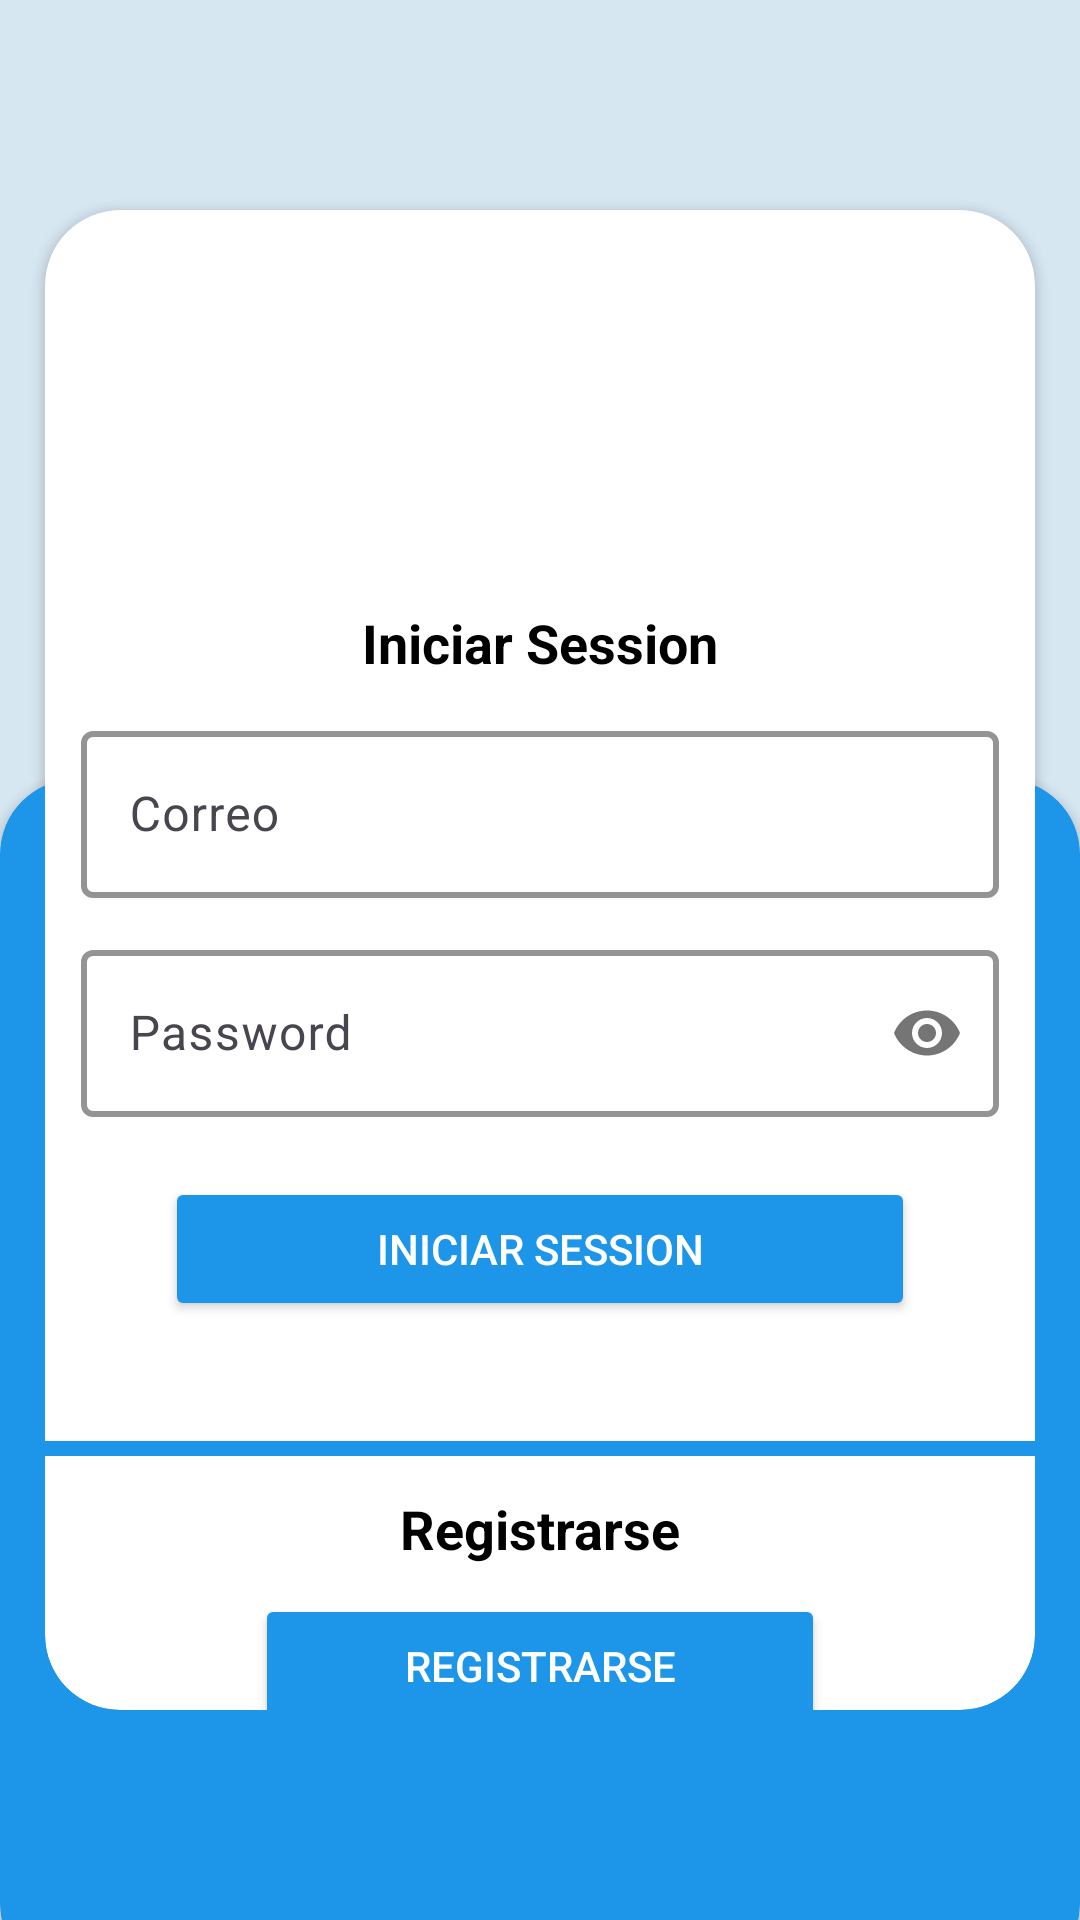

Layout XML and referenced resources for this Android screen:
<!-- AndroidManifest.xml: application theme Theme.ChatPruebaRadar -->
<!-- res/layout/fragment_inicio.xml -->
<?xml version="1.0" encoding="utf-8"?>
<androidx.constraintlayout.widget.ConstraintLayout xmlns:android="http://schemas.android.com/apk/res/android"
    xmlns:app="http://schemas.android.com/apk/res-auto"
    xmlns:tools="http://schemas.android.com/tools"
    android:layout_width="match_parent"
    android:layout_height="match_parent"
    android:background="@color/background"
    android:id="@+id/inicioFragment"
    tools:context=".views.fragments.InicioFragment">

    <androidx.cardview.widget.CardView
        android:id="@+id/cardBottom"
        android:layout_width="match_parent"
        android:layout_height="400dp"
        app:layout_constraintBottom_toBottomOf="parent"
        app:layout_constraintEnd_toEndOf="parent"
        app:layout_constraintStart_toStartOf="parent"
        app:cardCornerRadius="25dp"
        app:cardBackgroundColor="@color/azul"
        android:layout_marginBottom="-20dp">
    </androidx.cardview.widget.CardView>

    <androidx.cardview.widget.CardView
        android:id="@+id/cardTop"
        android:layout_width="match_parent"
        android:layout_height="match_parent"
        android:elevation="3dp"
        android:layout_marginTop="70dp"
        android:layout_marginBottom="70dp"
        android:layout_marginStart="15dp"
        android:layout_marginEnd="15dp"
        app:cardBackgroundColor="@color/white"
        app:cardCornerRadius="25dp"
        app:layout_constraintBottom_toBottomOf="parent"
        app:layout_constraintEnd_toEndOf="parent"
        app:layout_constraintStart_toStartOf="parent"
        app:layout_constraintTop_toTopOf="parent">


        <androidx.constraintlayout.widget.ConstraintLayout
            android:layout_width="match_parent"
            android:layout_height="match_parent">




            <ImageView
                android:id="@+id/imageView2"
                android:layout_width="100dp"
                android:layout_height="100dp"
                android:layout_marginTop="20dp"
                android:layout_marginStart="100dp"
                android:layout_marginEnd="100dp"
                android:src="@drawable/chat"
                app:layout_constraintEnd_toEndOf="parent"
                app:layout_constraintStart_toStartOf="parent"
                app:layout_constraintTop_toTopOf="parent" />

            <TextView
                android:id="@+id/iniciarSesi"
                android:layout_width="match_parent"
                android:layout_height="wrap_content"
                android:layout_marginTop="12dp"
                android:text="@string/ingresar"
                android:textAlignment="center"
                android:textColor="@color/black"
                android:textSize="18sp"
                android:textStyle="bold"
                app:layout_constraintEnd_toEndOf="parent"
                app:layout_constraintStart_toStartOf="parent"
                app:layout_constraintTop_toBottomOf="@+id/imageView2" />

            <com.google.android.material.textfield.TextInputLayout
                android:id="@+id/tfCorreo"
                android:layout_width="match_parent"
                android:layout_height="wrap_content"
                android:hint="@string/correo"
                android:layout_margin="12dp"
                app:boxBackgroundColor="@color/white"
                app:boxStrokeColor="@color/azul"
                app:boxStrokeWidth="2dp"
                app:layout_constraintEnd_toEndOf="parent"
                app:layout_constraintStart_toStartOf="parent"
                app:layout_constraintTop_toBottomOf="@+id/iniciarSesi">

                <com.google.android.material.textfield.TextInputEditText
                    android:layout_width="match_parent"
                    android:layout_height="wrap_content" />

            </com.google.android.material.textfield.TextInputLayout>

            <com.google.android.material.textfield.TextInputLayout
                android:id="@+id/tfPass"
                android:layout_width="match_parent"
                android:layout_height="wrap_content"
                android:hint="@string/pass"
                android:layout_margin="12dp"
                app:boxBackgroundColor="@color/white"
                app:boxStrokeColor="@color/azul"
                app:boxStrokeWidth="2dp"
                app:passwordToggleEnabled="true"
                app:layout_constraintEnd_toEndOf="parent"
                app:layout_constraintStart_toStartOf="parent"
                app:layout_constraintTop_toBottomOf="@+id/tfCorreo">

                <com.google.android.material.textfield.TextInputEditText
                    android:layout_width="match_parent"
                    android:layout_height="wrap_content"
                    android:inputType="textPassword"
                    app:layout_constraintEnd_toEndOf="parent"
                    app:layout_constraintStart_toStartOf="parent"
                    app:layout_constraintTop_toBottomOf="@+id/tfCorreo"/>

            </com.google.android.material.textfield.TextInputLayout>

            <Button
                android:id="@+id/btnSign"
                android:layout_width="match_parent"
                android:layout_height="wrap_content"
                android:text="@string/ingresar"
                android:textColor="@color/white"
                android:backgroundTint="@color/azul"
                android:layout_marginTop="20dp"
                android:layout_marginStart="40dp"
                android:layout_marginEnd="40dp"
                app:layout_constraintEnd_toEndOf="parent"
                app:layout_constraintStart_toStartOf="parent"
                app:layout_constraintTop_toBottomOf="@+id/tfPass"
                />

            <com.google.android.material.divider.MaterialDivider
                android:id="@+id/divider"
                android:layout_width="match_parent"
                android:layout_height="5dp"
                app:dividerColor="@color/azul"
                android:layout_marginTop="40dp"
                android:elevation="2dp"
                app:layout_constraintEnd_toEndOf="parent"
                app:layout_constraintStart_toStartOf="parent"
                app:layout_constraintTop_toBottomOf="@+id/btnSign"/>

            <TextView
                android:id="@+id/registrarse"
                android:layout_width="match_parent"
                android:layout_height="wrap_content"
                android:layout_marginTop="12dp"
                android:text="@string/registrarse"
                android:textAlignment="center"
                android:textColor="@color/black"
                android:textSize="18sp"
                android:textStyle="bold"
                app:layout_constraintEnd_toEndOf="parent"
                app:layout_constraintStart_toStartOf="parent"
                app:layout_constraintTop_toBottomOf="@+id/divider" />

            <Button
                android:id="@+id/btnRegistrarse"
                android:layout_width="match_parent"
                android:layout_height="wrap_content"
                android:layout_marginTop="10dp"
                android:layout_marginStart="70dp"
                android:layout_marginEnd="70dp"
                android:backgroundTint="@color/azul"
                android:text="@string/registrarse"
                android:textColor="@color/white"
                app:layout_constraintBottom_toBottomOf="parent"
                app:layout_constraintEnd_toEndOf="parent"
                app:layout_constraintHorizontal_bias="0.0"
                app:layout_constraintStart_toStartOf="parent"
                app:layout_constraintTop_toBottomOf="@+id/registrarse"
                app:layout_constraintVertical_bias="0.037" />
        </androidx.constraintlayout.widget.ConstraintLayout>

    </androidx.cardview.widget.CardView>


</androidx.constraintlayout.widget.ConstraintLayout>
<!-- resources referenced by this layout -->
<resources>
  <color name="azul">#1d95e8</color>
  <color name="background">#d7e7f2</color>
  <color name="black">#FF000000</color>
  <color name="white">#FFFFFFFF</color>
  <string name="correo">Correo</string>
  <string name="ingresar">Iniciar Session</string>
  <string name="pass">Password</string>
  <string name="registrarse">Registrarse</string>
  <style name="Theme.ChatPruebaRadar" parent="Base.Theme.ChatPruebaRadar" />
  <style name="Base.Theme.ChatPruebaRadar" parent="Theme.Material3.DayNight.NoActionBar">
          
          <item name="colorPrimary">@color/azul</item>
          <item name="android:textColor">@color/black</item>
  
      </style>
</resources>
